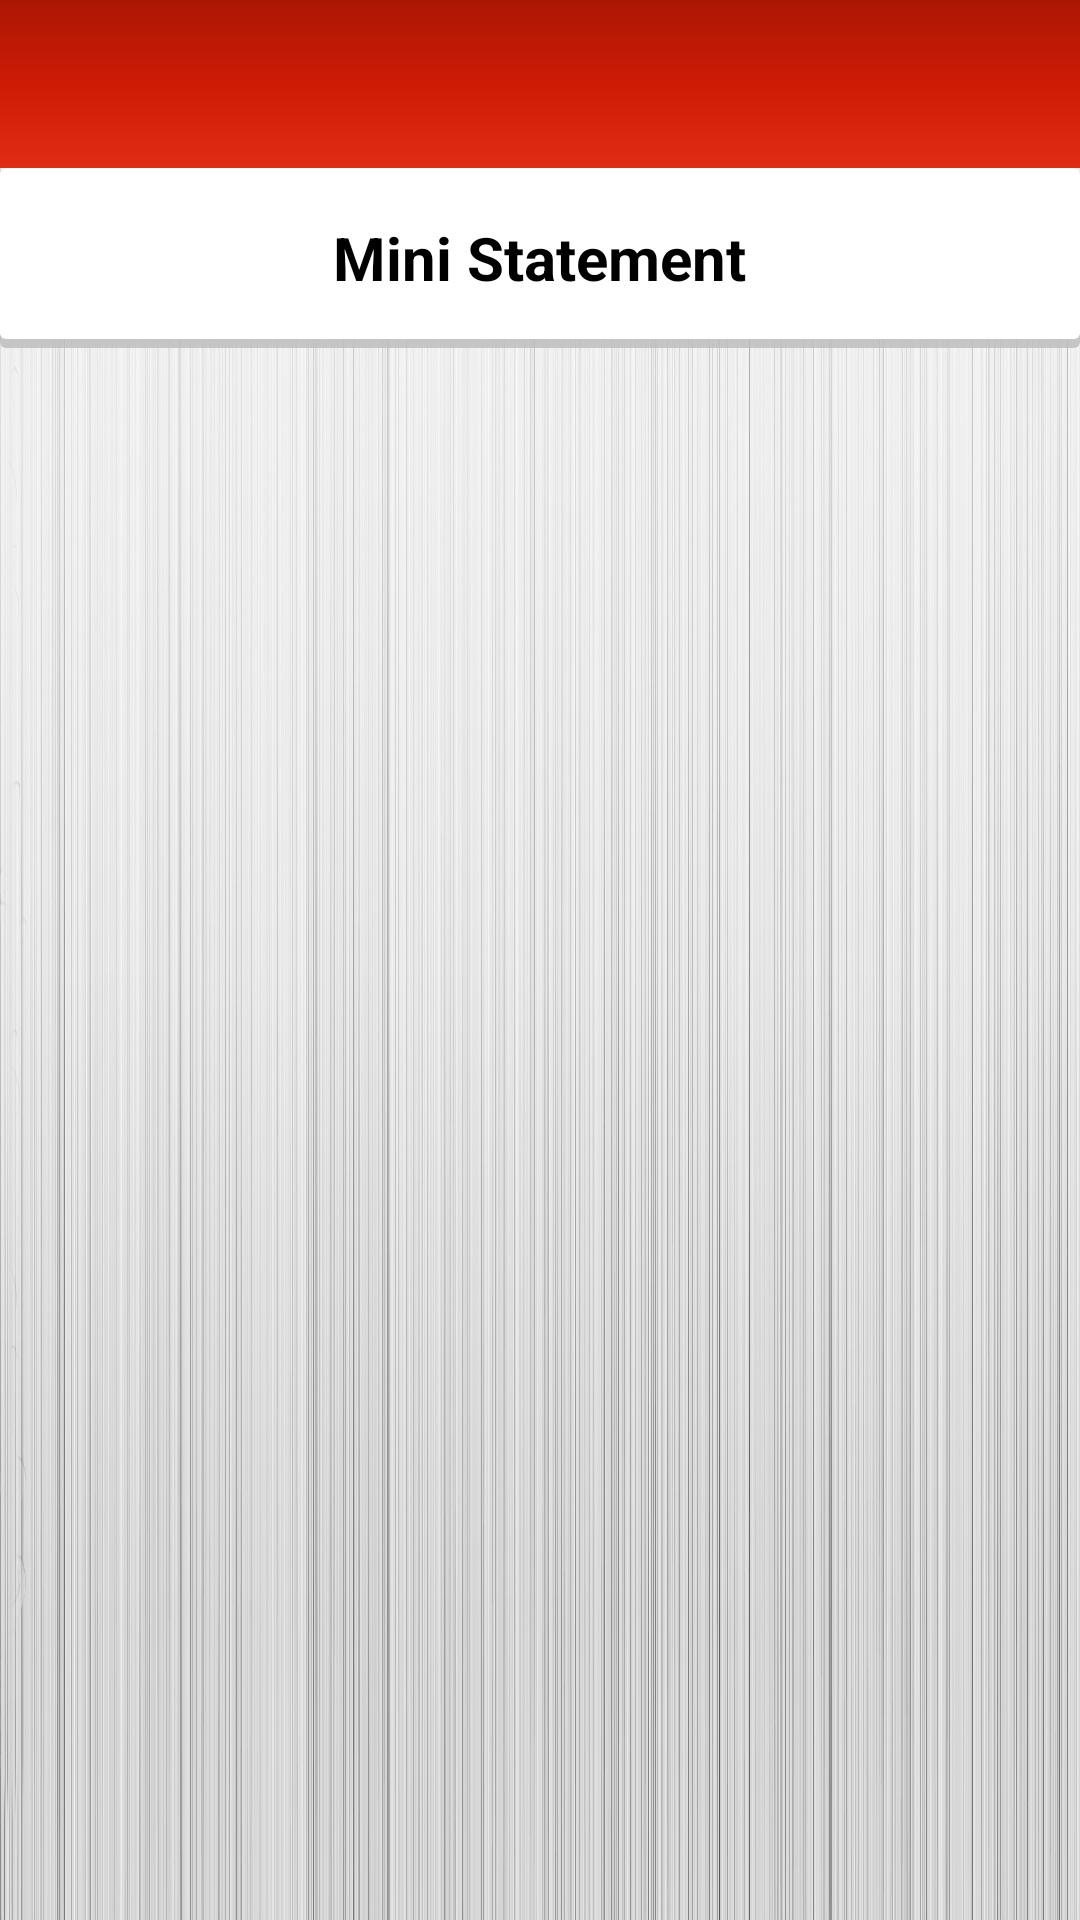

Write the Android layout XML for this screen, with the resource values it uses.
<!-- AndroidManifest.xml: application theme AppTheme -->
<!-- res/layout/activity_ministatement.xml -->
<?xml version="1.0" encoding="utf-8"?>

<LinearLayout xmlns:android="http://schemas.android.com/apk/res/android"
    android:layout_width="fill_parent"
    android:layout_height="fill_parent"
    xmlns:app="http://schemas.android.com/apk/res-auto"
    android:orientation="vertical"
    android:background="@drawable/home_bg">

    <android.support.design.widget.AppBarLayout
        android:layout_width="match_parent"
        android:id="@+id/appBar"
        android:layout_height="wrap_content"
        android:theme="@style/AppTheme.AppBarOverlay">

        <android.support.v7.widget.Toolbar
            android:id="@+id/toolbar"
            android:layout_width="match_parent"
            android:layout_height="?attr/actionBarSize"
            android:background="@drawable/internalpages_primary_shade"
            app:popupTheme="@style/AppTheme.PopupOverlay" >

        </android.support.v7.widget.Toolbar>

    </android.support.design.widget.AppBarLayout>

    <LinearLayout
        android:layout_width="match_parent"
        android:layout_height="60dp"
        android:gravity="center"
        android:background="@drawable/linear_shadow">

        <TextView
            android:textSize="20dp"
            android:textColor="#000"
            android:textStyle="bold"
            android:layout_width="wrap_content"
            android:layout_height="wrap_content"
            android:gravity="center"
            android:text="Mini Statement"/>

    </LinearLayout>

    <ListView
        android:layout_marginLeft="5dp"
        android:layout_marginRight="5dp"
        android:layout_marginTop="6dp"
        android:divider="@android:color/transparent"
        android:dividerHeight="6dp"
        android:id="@+id/lvExp"
        android:layout_height="match_parent"
        android:layout_width="match_parent"
        android:cacheColorHint="#00000000"/>

</LinearLayout>
<!-- resources referenced by this layout -->
<resources>
  <!-- drawable home_bg: jpg bitmap (drawable, 453814 bytes) -->
  <!-- drawable internalpages_primary_shade (drawable) -->
  <?xml version="1.0" encoding="utf-8"?>
  
  <shape android:shape="rectangle"
      xmlns:android="http://schemas.android.com/apk/res/android">
      <gradient
          android:angle="90"
          android:centerColor="#ce1b05"
          android:endColor="#ab1704"
          android:startColor="#e12c15" />
  
  </shape>
  <!-- drawable linear_shadow (drawable) -->
  <?xml version="1.0" encoding="utf-8"?>
  
  <layer-list xmlns:android="http://schemas.android.com/apk/res/android">
      <item>
          <shape android:shape="rectangle">
              <solid android:color="#CABBBBBB"/>
              <corners android:radius="2dp" />
          </shape>
      </item>
  
      <item
          android:left="0dp"
          android:right="0dp"
          android:top="0dp"
          android:bottom="3dp">
          <shape android:shape="rectangle">
              <solid android:color="@android:color/white"/>
              <corners android:radius="2dp" />
          </shape>
      </item>
  </layer-list>
  <style name="AppTheme.AppBarOverlay" parent="ThemeOverlay.AppCompat.Dark.ActionBar" />
  <style name="AppTheme.PopupOverlay" parent="ThemeOverlay.AppCompat.Light" />
  <style name="AppTheme" parent="Theme.AppCompat.Light.NoActionBar">
          
          <item name="colorPrimary">@color/colorPrimary</item>
          <item name="colorPrimaryDark">@color/colorPrimaryDark</item>
          <item name="colorAccent">@color/colorAccent</item>
      </style>
  <color name="colorPrimary">#ab1704</color>
  <color name="colorPrimaryDark">#ab1704</color>
  <color name="colorAccent">#ff343a</color>
</resources>
